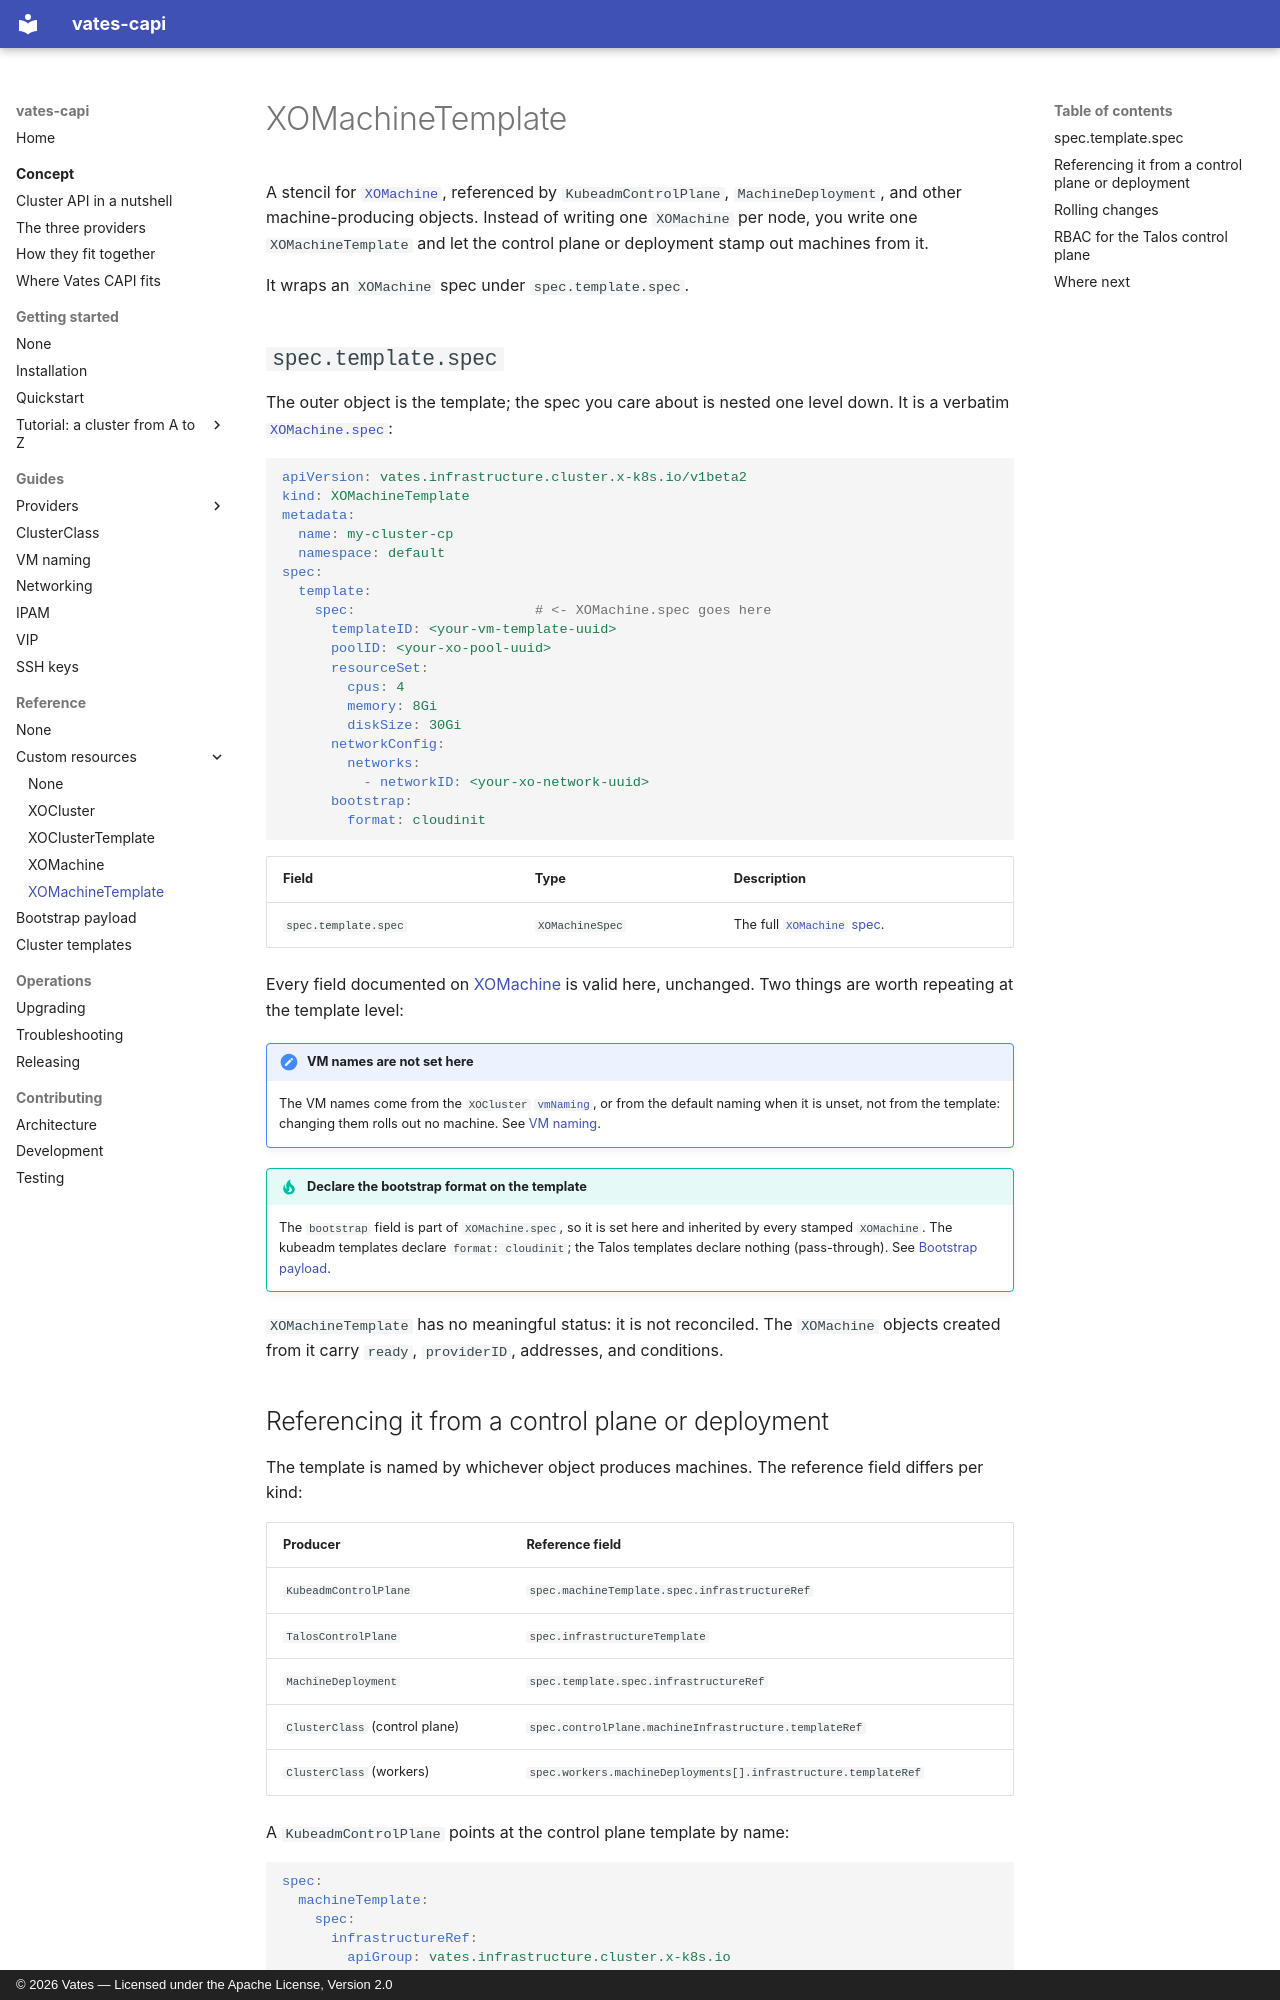

repository: vatesfr/cluster-api-provider-vates · page: reference/crds/xomachinetemplate/index.html · generator: mkdocs · copyright: © 2026 Vates — Licensed under the Apache License, Version 2.0

# XOMachineTemplate

A stencil for [`XOMachine`](xomachine.md), referenced by `KubeadmControlPlane`,
`MachineDeployment`, and other machine-producing objects. Instead of writing one
`XOMachine` per node, you write one `XOMachineTemplate` and let the control
plane or deployment stamp out machines from it.

It wraps an `XOMachine` spec under `spec.template.spec`.

## `spec.template.spec`

The outer object is the template; the spec you care about is nested one level
down. It is a verbatim [`XOMachine.spec`](xomachine.md#spec):

```yaml
apiVersion: vates.infrastructure.cluster.x-k8s.io/v1beta2
kind: XOMachineTemplate
metadata:
  name: my-cluster-cp
  namespace: default
spec:
  template:
    spec:                      # <- XOMachine.spec goes here
      templateID: <your-vm-template-uuid>
      poolID: <your-xo-pool-uuid>
      resourceSet:
        cpus: 4
        memory: 8Gi
        diskSize: 30Gi
      networkConfig:
        networks:
          - networkID: <your-xo-network-uuid>
      bootstrap:
        format: cloudinit
```

| Field | Type | Description |
|---|---|---|
| `spec.template.spec` | `XOMachineSpec` | The full [`XOMachine` spec](xomachine.md#spec). |

Every field documented on [XOMachine](xomachine.md) is valid here, unchanged.
Two things are worth repeating at the template level:

!!! note "VM names are not set here"

    The VM names come from the `XOCluster` [`vmNaming`](xocluster.md#vmnaming),
    or from the default naming when it is unset, not from the template: changing
    them rolls out no machine. See [VM naming](../../guides/vm-naming.md).

!!! tip "Declare the bootstrap format on the template"

    The `bootstrap` field is part of `XOMachine.spec`, so it is set here and
    inherited by every stamped `XOMachine`. The kubeadm templates declare
    `format: cloudinit`; the Talos templates declare nothing (pass-through).
    See [Bootstrap payload](../bootstrap.md).

`XOMachineTemplate` has no meaningful status: it is not reconciled. The
`XOMachine` objects created from it carry `ready`, `providerID`, addresses, and
conditions.
